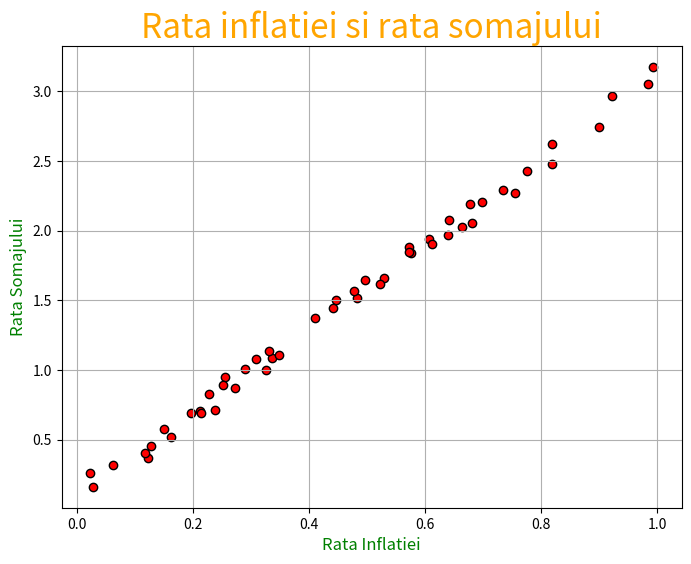
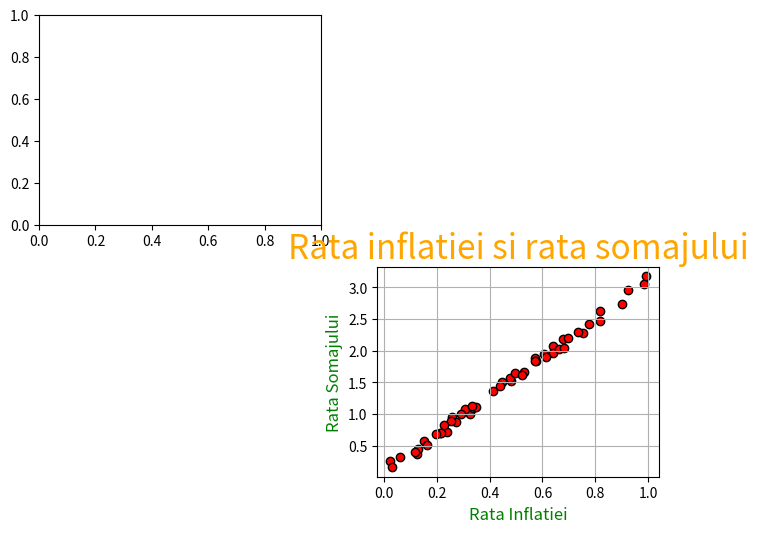
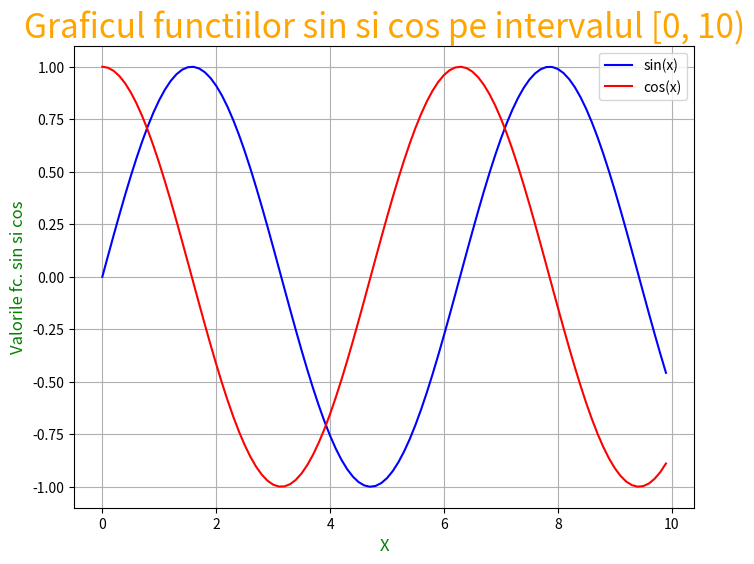
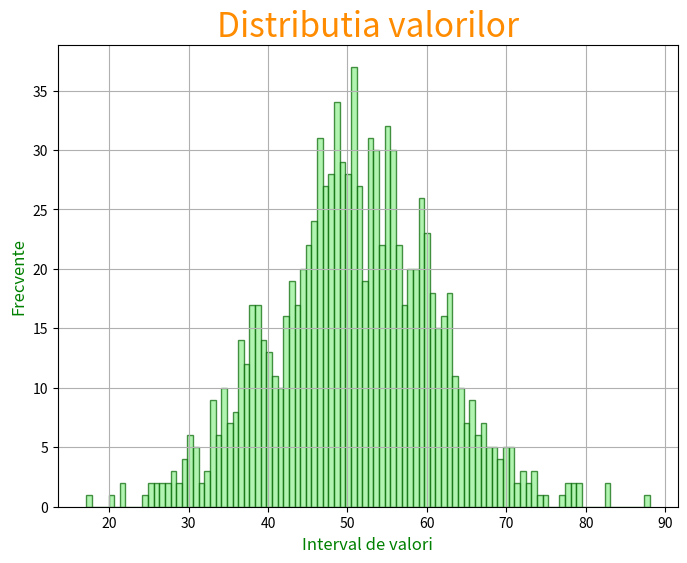
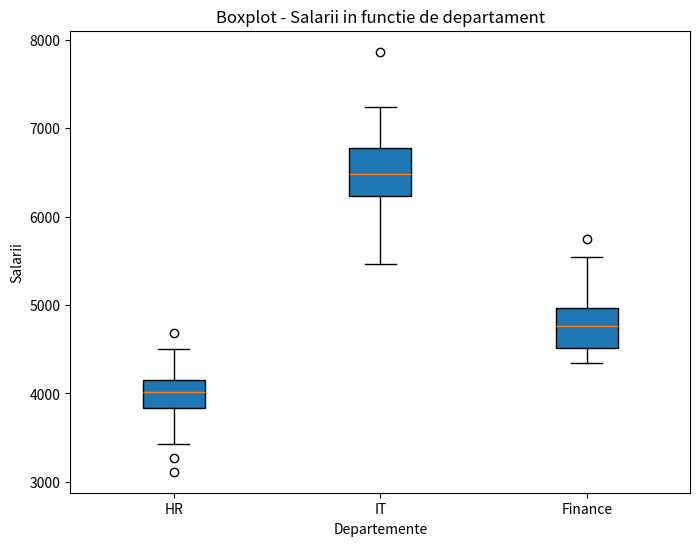
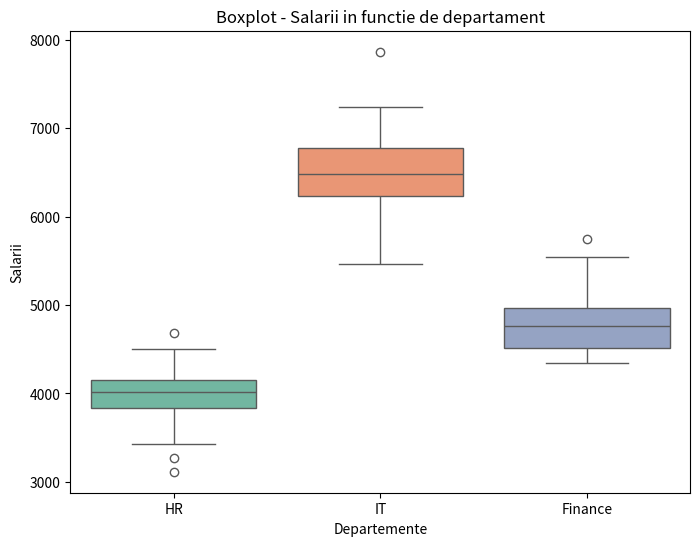
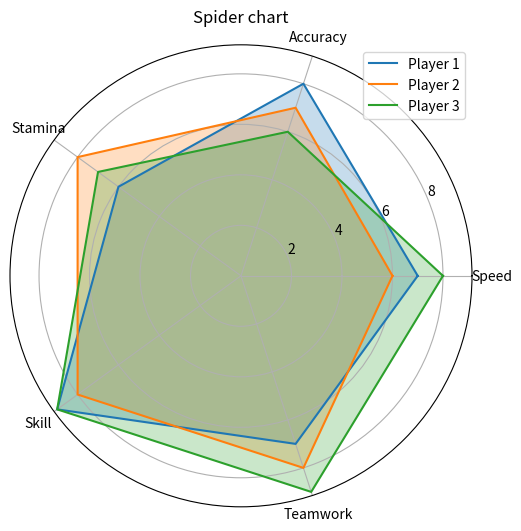
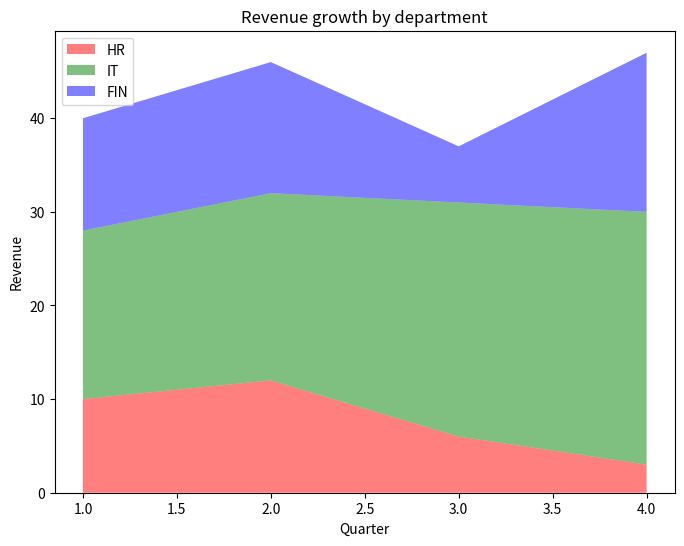
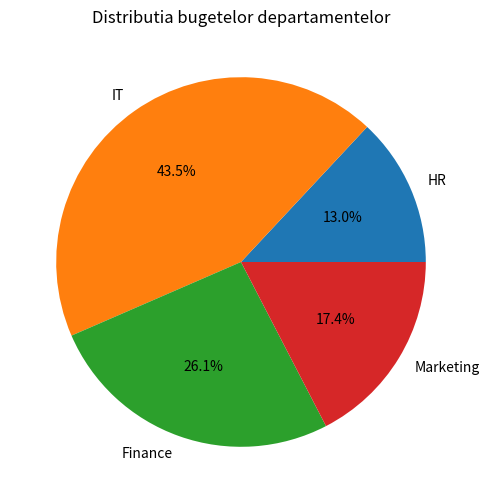
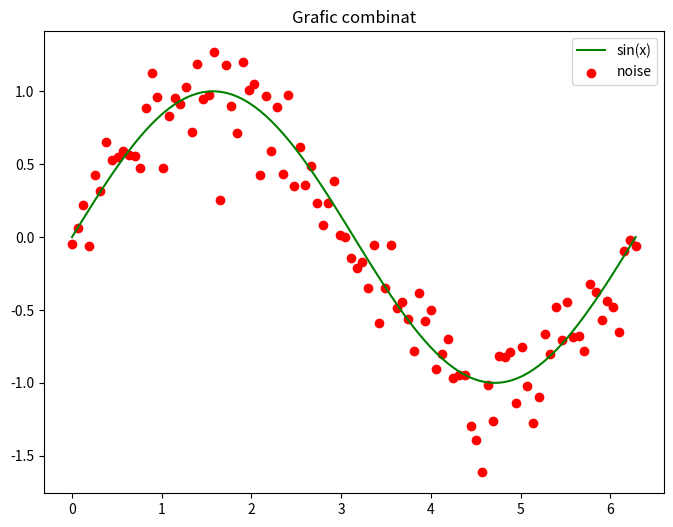

Here is the Python script that generated these plots, in order:
import matplotlib.pyplot as plt
import numpy as np
import seaborn as sb

#------------------------------------------------------------------------------------------------------------
                                        # concepte generale
# 1. figure = intreaga fereastra
# 2. axes/axis = o subsectiune din figure, o zona dedicata pentru desenare
# 3. plot = graficul propriu-zis
#------------------------------------------------------------------------------------------------------------

#------------------------------------------------------------------------------------------------------------
                                # exista 5 etape in constructia unui grafic:
# 1. achizitia de date
# 2. definirea zonelor de desenarea
# 3. graficul propriu-zis
# 4. stilizarea graficului
# 5. afisarea efectiva
#------------------------------------------------------------------------------------------------------------

# ------------------------------------------------------------------------------------------------------------
# Scatter plot - relatia dintre 2 variabile => dimensiunea setului de date X = dimensiunea setului de date Y
# ------------------------------------------------------------------------------------------------------------

# 1. achizitia de date
x = np.random.rand(50)
y = np.random.rand(50) * 0.2 + 3 * x

# 2. definirea zonelor de desenarea
plt.figure(figsize = (8, 6))

# 3. graficul propriu-zis
plt.scatter(x = x, y = y, color = 'red', edgecolor = 'black', marker = 'o')

# 4. stilizarea graficului
plt.title("Rata inflatiei si rata somajului", fontdict={'fontsize': 24, 'color':'orange'})
plt.xlabel("Rata Inflatiei", fontdict={'fontsize': 12, 'color':'green'})
plt.ylabel("Rata Somajului", fontdict={'fontsize': 12, 'color':'green'})
plt.grid(True)

# 5. afisarea efectiva
# plt.show()

# SAU

fig = plt.figure(figsize = (8, 6))
ax1 = fig.add_subplot(2, 2, 1)
ax4 = fig.add_subplot(2, 2, 4)
ax4.scatter(x = x, y = y, color = 'red', edgecolor = 'black', marker = 'o')
ax4.set_title("Rata inflatiei si rata somajului", fontdict={'fontsize': 24, 'color':'orange'})
ax4.set_xlabel("Rata Inflatiei", fontdict={'fontsize': 12, 'color':'green'})
ax4.set_ylabel("Rata Somajului", fontdict={'fontsize': 12, 'color':'green'})
plt.grid(True)
# plt.show()

# ------------------------------------------------------------------------------------------------------------
# Line chart - util in reprezentarea trendurilor in timp
# ------------------------------------------------------------------------------------------------------------
# 1. achizitia de date
x = np.arange(0, 10, 0.1)
y1 = np.sin(x)
y2 = np.cos(x)

# 2. definirea zonelor de desenarea
plt.figure(figsize=(8,6))

# 3. graficul propriu-zis
plt.plot(x, y1, color='blue', label='sin(x)')
plt.plot(x, y2, color='red', label='cos(x)')

# 4. stilizarea graficului
plt.title("Graficul functiilor sin si cos pe intervalul [0, 10)", fontdict={'fontsize': 24, 'color':'orange'})
plt.xlabel("X",  fontdict={'fontsize': 12, 'color':'green'})
plt.ylabel("Valorile fc. sin si cos", fontdict={'fontsize': 12, 'color':'green'})
plt.grid(True)
plt.legend()

# 5. afisarea efectiva
#plt.show()

# ------------------------------------------------------------------------------------------------------------
# Bar chart (histograma) - distributia unei variabile
# ------------------------------------------------------------------------------------------------------------
# 1. achizitia de date
x = np.random.normal(50, 10, 1000)

# 2. definirea zonelor de desenarea
plt.figure(figsize=(8,6))

# 3. graficul propriu-zis
plt.hist(x=x, bins=100, color='lightgreen', edgecolor='darkgreen', alpha=0.7)

# 4. stilizarea graficului
plt.title("Distributia valorilor", fontdict={'fontsize': 24, 'color':'darkorange'})
plt.xlabel("Interval de valori",  fontdict={'fontsize': 12, 'color':'green'})
plt.ylabel("Frecvente", fontdict={'fontsize': 12, 'color':'green'})
plt.grid(True)

# 5. afisarea efectiva
# plt.show()

# ------------------------------------------------------------------------------------------------------------
# Box plot (matplotlib si seaborn) - compara distributii sau pentru a identifica valori outlier
# ------------------------------------------------------------------------------------------------------------
# 1. achizitia de date
departamente = ["HR", "IT", "Finance"]
salarii = [
    np.random.normal(4000, 300, 50),
    np.random.normal(6500, 500, 50),
    np.random.normal(4800, 350, 50)
]

# 2. definirea zonelor de desenarea
plt.figure(figsize=(8,6 ))

# 3. graficul propriu-zis
plt.boxplot(x=salarii, tick_labels=departamente, patch_artist=True)

# 4. stilizarea graficului
plt.title("Boxplot - Salarii in functie de departament")
plt.ylabel("Salarii")
plt.xlabel("Departemente")

# 5. afisarea efectiva
# plt.show()

# Seaborn example

# 2. definirea zonelor de desenarea
plt.figure(figsize=(8,6))

# 3. graficul propriu-zis
salarii_sb = np.concatenate(salarii)
departamente_sb = np.repeat(departamente, 50)
sb.boxplot(x=departamente_sb, y=salarii_sb, palette='Set2')

# 4. stilizarea graficului
plt.title("Boxplot - Salarii in functie de departament")
plt.ylabel("Salarii")
plt.xlabel("Departemente")

# 5. afisarea efectiva
# plt.show()

# ------------------------------------------------------------------------------------------------------------
# Radar chart (spider chart)
# ------------------------------------------------------------------------------------------------------------
# 1. achizitia de date
labels = ["Speed", "Accuracy", "Stamina", "Skill", "Teamwork"]
data = np.array([
    [7,8,6,9,7],
    [6,7,8,8,8],
    [8,6,7,9,9]
])
players = ["Player 1", "Player 2", "Player 3"]

unghiuri = np.linspace(0, 2 * np.pi, len(labels), endpoint=False).tolist()
unghiuri += unghiuri[:1]

# 2. definirea zonelor de desenarea
plt.subplots(subplot_kw=dict(polar=True), figsize=(8,6))

# 3. graficul propriu-zis
for i in range(len(players)):
    valori = data[i].tolist() + [data[i][0]]
    plt.plot(unghiuri, valori, label=players[i])
    plt.fill(unghiuri, valori, alpha=0.25)

# 4. stilizarea graficului
plt.xticks(unghiuri[:-1], labels)
plt.title("Spider chart")
plt.legend()

# 5. afisarea efectiva
# plt.show()

# ------------------------------------------------------------------------------------------------------------
# Area chart
# ------------------------------------------------------------------------------------------------------------
# 1. achizitia de date
quarters = np.arange(1,5)
hr_revenues = [10, 12, 6, 3]
it_revenues = [18, 20, 25, 27]
fin_revenues = [12,14,6,17]

# 2. definirea zonelor de desenarea
plt.figure(figsize=(8,6))

# 3. graficul propriu-zis
plt.stackplot(quarters,
              hr_revenues, it_revenues, fin_revenues,
              labels=["HR", "IT", "FIN"],
              colors=["red", "green", "blue"],
              alpha=0.5)

# 4. stilizarea graficului
plt.title("Revenue growth by department")
plt.xlabel("Quarter")
plt.ylabel("Revenue")
plt.legend(loc='upper left')

# 5. afisarea efectiva
#plt.show()

# ------------------------------------------------------------------------------------------------------------
# Pie chart
# ------------------------------------------------------------------------------------------------------------
# 1. achizitia de date
departamente = ["HR", "IT", "Finance", "Marketing"]
bugete = [150_000, 500_000, 300_000, 200_000]

# 2. definirea zonelor de desenarea
plt.figure(figsize=(8,6))

# 3. graficul propriu-zis
plt.pie(bugete, labels=departamente,
        # shadow=True, # efect 3d
        autopct='%1.1f%%', # afiseaza procentele cu 1 zecimala
        #explode=(0, 0.1, 0, 0), # trage usor in afara 'felia' cea mai mare
        #colors=["red", "green", "lightblue", "yellow"]
        )


# 4. stilizarea graficului
plt.title("Distributia bugetelor departamentelor")

# 5. afisarea efectiva
# plt.show()

# ------------------------------------------------------------------------------------------------------------
# Combined chart
# ------------------------------------------------------------------------------------------------------------
# 1. achizitia de date
x = np.linspace(0, 2*np.pi, 100)
y = np.sin(x)
noise = np.random.randn(100) * 0.2
y_noise = y + noise

# 2. definirea zonelor de desenarea
plt.figure(figsize=(8,6))

# 3. graficul propriu-zis
plt.plot(x, y, label='sin(x)', color='green')
plt.scatter(x, y_noise, label='noise', color='red')

# 4. stilizarea graficului
plt.title("Grafic combinat")
plt.legend()

# 5. afisarea efectiva
plt.show()
